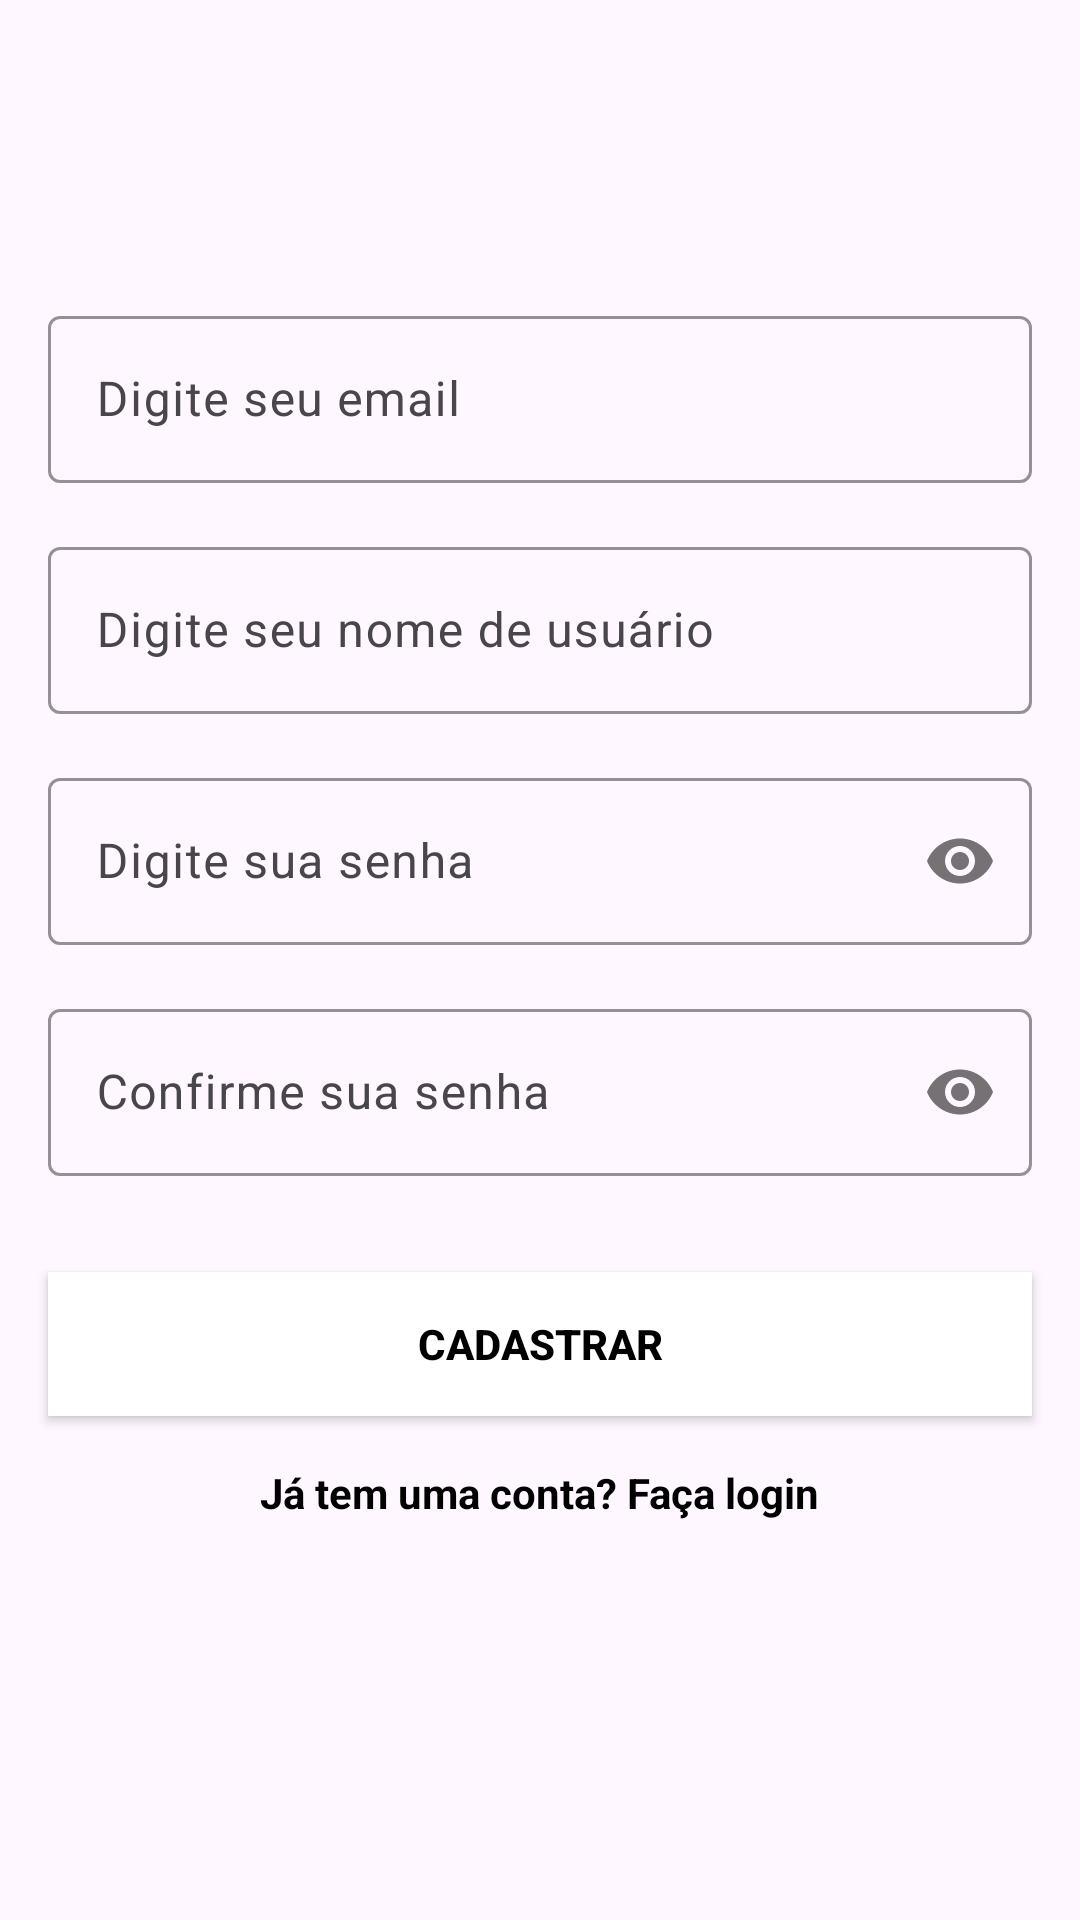

The Android layout XML behind this screen, and the referenced resources:
<!-- AndroidManifest.xml: application theme Theme.MyFlickScreens -->
<!-- res/layout/sign_up_activity.xml -->
<?xml version="1.0" encoding="utf-8"?>
<androidx.constraintlayout.widget.ConstraintLayout xmlns:android="http://schemas.android.com/apk/res/android"
    xmlns:app="http://schemas.android.com/apk/res-auto"
    android:layout_width="match_parent"
    android:layout_height="match_parent">

    
    <com.google.android.material.textfield.TextInputLayout
        android:id="@+id/emailSignUpLayout"
        android:layout_width="match_parent"
        android:layout_height="wrap_content"
        android:layout_marginHorizontal="16dp"
        android:layout_marginTop="100dp"
        app:boxStrokeColor="@color/black"
        app:hintTextColor="@color/black"
        app:layout_constraintEnd_toEndOf="parent"
        app:layout_constraintStart_toStartOf="parent"
        app:layout_constraintTop_toTopOf="parent">

        <com.google.android.material.textfield.TextInputEditText
            android:id="@+id/emailSignUpEt"
            android:layout_width="match_parent"
            android:layout_height="wrap_content"
            android:hint="Digite seu email"
            android:inputType="textEmailAddress" />
    </com.google.android.material.textfield.TextInputLayout>

    
    <com.google.android.material.textfield.TextInputLayout
        android:id="@+id/usernameLayout"
        android:layout_width="match_parent"
        android:layout_height="wrap_content"
        android:layout_marginHorizontal="16dp"
        android:layout_marginTop="16dp"
        app:boxStrokeColor="@color/black"
        app:hintTextColor="@color/black"
        app:layout_constraintEnd_toEndOf="parent"
        app:layout_constraintStart_toStartOf="parent"
        app:layout_constraintTop_toBottomOf="@id/emailSignUpLayout">

        <com.google.android.material.textfield.TextInputEditText
            android:id="@+id/usernameEt"
            android:layout_width="match_parent"
            android:layout_height="wrap_content"
            android:hint="Digite seu nome de usuário"
            android:inputType="text" />
    </com.google.android.material.textfield.TextInputLayout>

    
    <com.google.android.material.textfield.TextInputLayout
        android:id="@+id/passwordSignUpLayout"
        android:layout_width="match_parent"
        android:layout_height="wrap_content"
        android:layout_marginHorizontal="16dp"
        android:layout_marginTop="16dp"
        app:boxStrokeColor="@color/black"
        app:hintTextColor="@color/black"
        app:layout_constraintEnd_toEndOf="parent"
        app:layout_constraintStart_toStartOf="parent"
        app:layout_constraintTop_toBottomOf="@id/usernameLayout"
        app:passwordToggleEnabled="true">

        <com.google.android.material.textfield.TextInputEditText
            android:id="@+id/passwordSignUpEt"
            android:layout_width="match_parent"
            android:layout_height="wrap_content"
            android:hint="Digite sua senha"
            android:inputType="textPassword" />
    </com.google.android.material.textfield.TextInputLayout>

    
    <com.google.android.material.textfield.TextInputLayout
        android:id="@+id/confirmPasswordLayout"
        android:layout_width="match_parent"
        android:layout_height="wrap_content"
        android:layout_marginHorizontal="16dp"
        android:layout_marginTop="16dp"
        app:boxStrokeColor="@color/black"
        app:hintTextColor="@color/black"
        app:layout_constraintEnd_toEndOf="parent"
        app:layout_constraintStart_toStartOf="parent"
        app:layout_constraintTop_toBottomOf="@id/passwordSignUpLayout"
        app:passwordToggleEnabled="true">

        <com.google.android.material.textfield.TextInputEditText
            android:id="@+id/confirmPasswordEt"
            android:layout_width="match_parent"
            android:layout_height="wrap_content"
            android:hint="Confirme sua senha"
            android:inputType="textPassword" />
    </com.google.android.material.textfield.TextInputLayout>

    
    <androidx.appcompat.widget.AppCompatButton
        android:id="@+id/signUpButton"
        android:layout_width="0dp"
        android:layout_height="wrap_content"
        android:layout_marginHorizontal="16dp"
        android:layout_marginTop="32dp"
        android:background="@color/white"
        android:text="Cadastrar"
        android:textColor="@color/black"
        android:textStyle="bold"
        app:layout_constraintEnd_toEndOf="parent"
        app:layout_constraintStart_toStartOf="parent"
        app:layout_constraintTop_toBottomOf="@id/confirmPasswordLayout" />

    
    <TextView
        android:id="@+id/backToLoginTextView"
        android:layout_width="wrap_content"
        android:layout_height="wrap_content"
        android:layout_marginTop="16dp"
        android:text="Já tem uma conta? Faça login"
        android:textColor="@color/black"
        android:textStyle="bold"
        android:textSize="14sp"
        app:layout_constraintEnd_toEndOf="parent"
        app:layout_constraintStart_toStartOf="parent"
        app:layout_constraintTop_toBottomOf="@id/signUpButton"
        android:clickable="true"
        android:focusable="true" />

</androidx.constraintlayout.widget.ConstraintLayout>
<!-- resources referenced by this layout -->
<resources>
  <color name="black">#FF000000</color>
  <color name="white">#FFFFFFFF</color>
  <style name="Theme.MyFlickScreens" parent="Base.Theme.MyFlickScreens" />
  <style name="Base.Theme.MyFlickScreens" parent="Theme.Material3.DayNight.NoActionBar">
          
          
      </style>
</resources>
